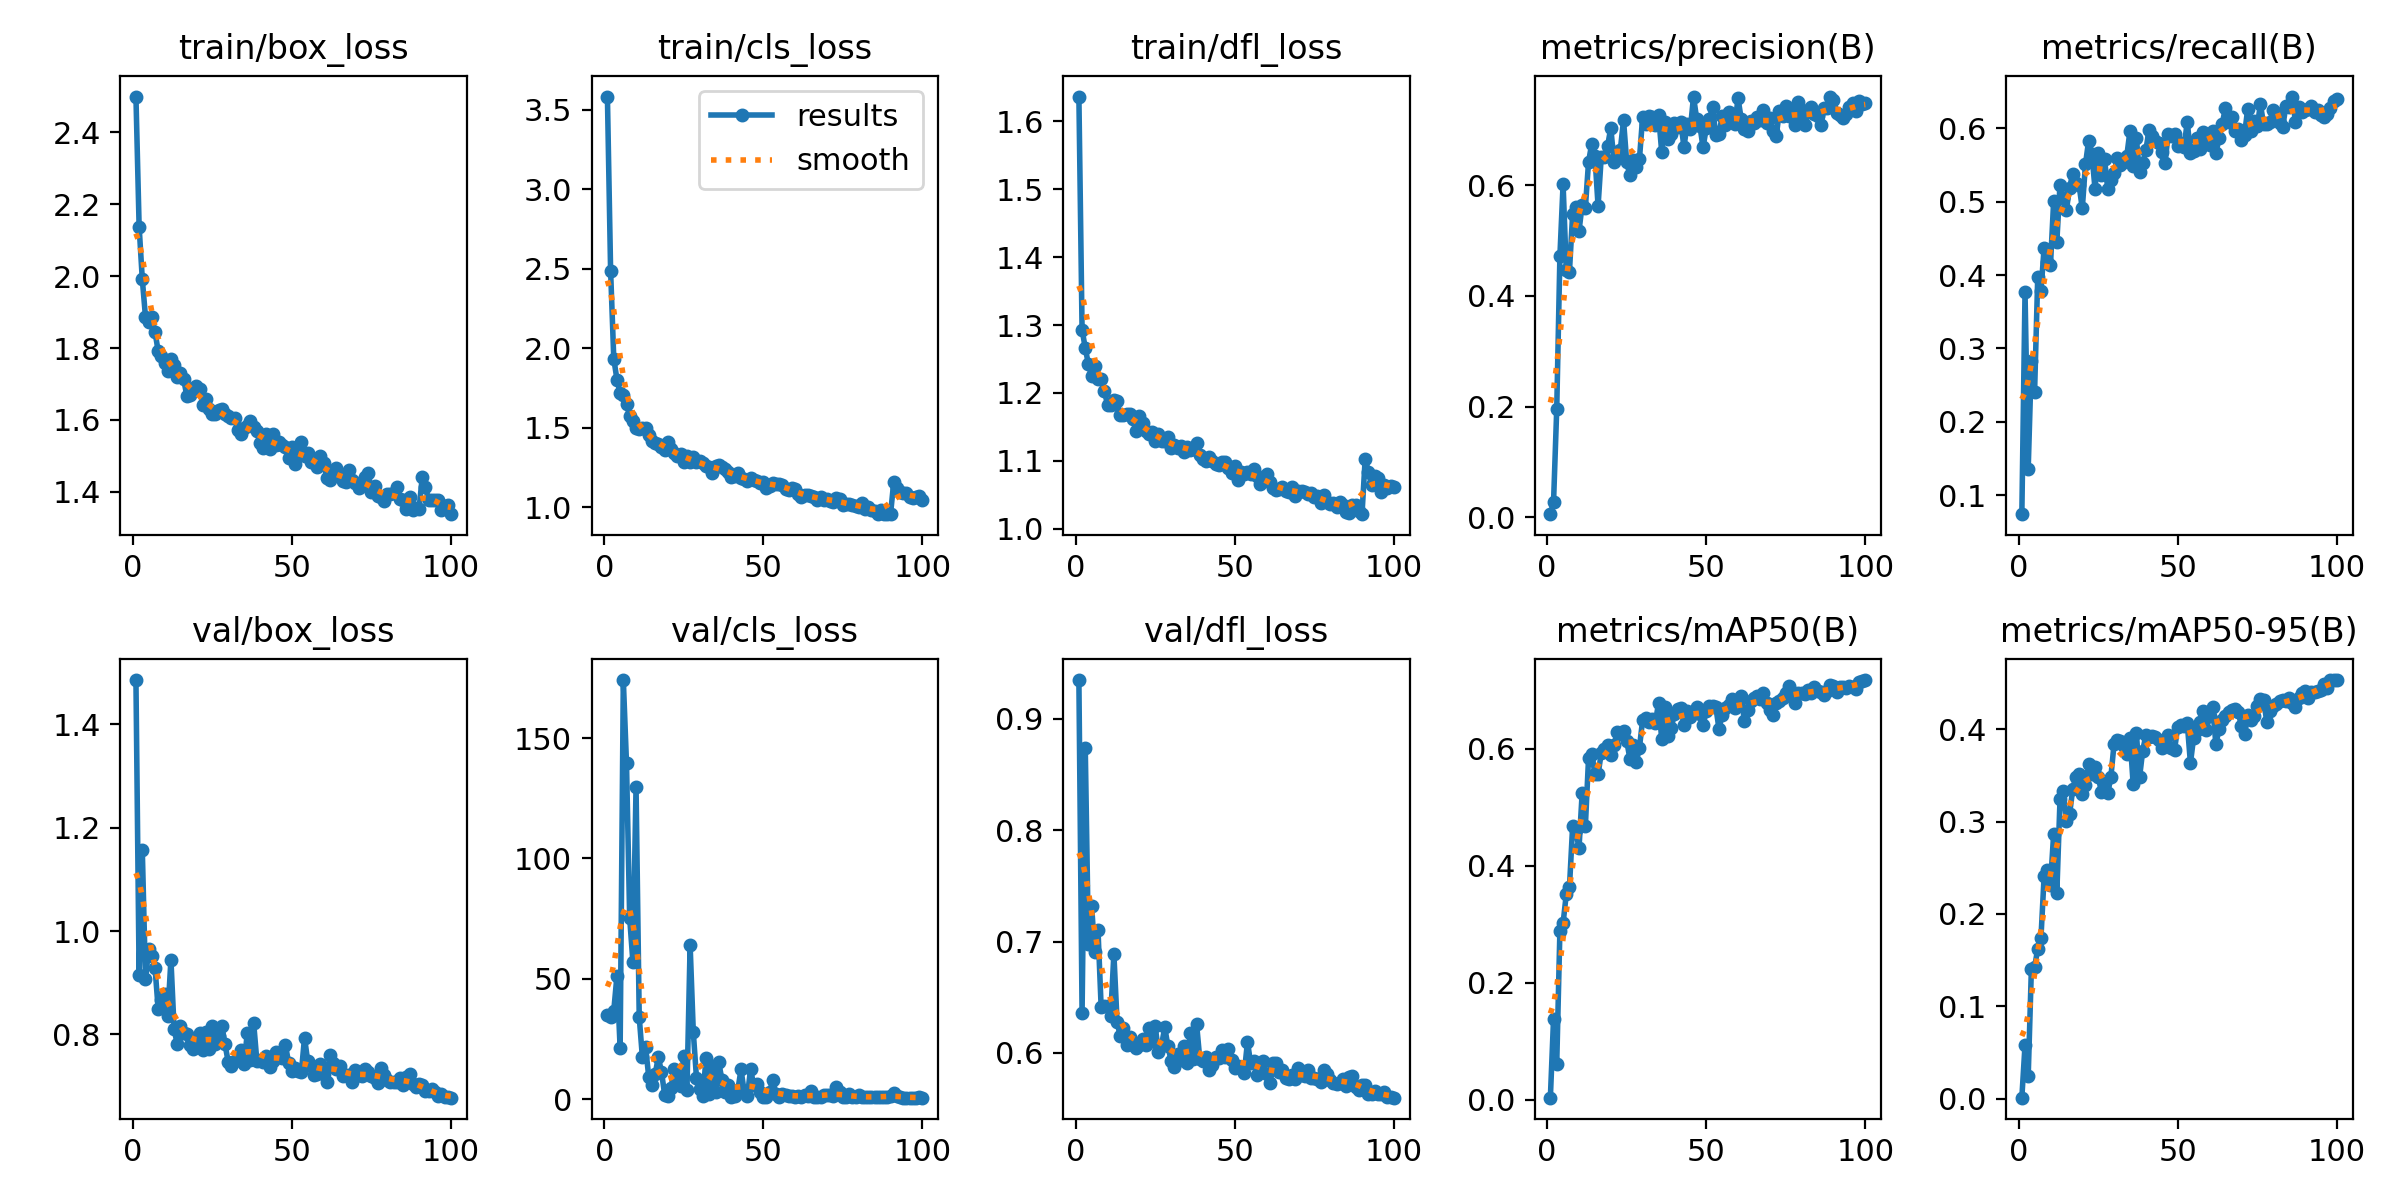

The data file committed next to this chart (first rows):
epoch, time, train/box_loss, train/cls_loss, train/dfl_loss, metrics/precision(B), metrics/recall(B), metrics/mAP50(B), metrics/mAP50-95(B), val/box_loss, val/cls_loss, val/dfl_loss, lr/pg0, lr/pg1, lr/pg2
1, 16.1, 2.5, 3.582, 1.637, 0.00538, 0.07405, 0.00338, 0.00105, 1.486, 34.87, 0.9348, 0.00036, 0.00036, 0.00036
2, 34.14, 2.138, 2.488, 1.293, 0.02733, 0.3764, 0.1381, 0.05804, 0.9144, 33.94, 0.636, 0.0007327, 0.0007327, 0.0007327
3, 55.08, 1.991, 1.934, 1.266, 0.1953, 0.1358, 0.06109, 0.02425, 1.157, 36.75, 0.8742, 0.001098, 0.001098, 0.001098
4, 69.48, 1.887, 1.802, 1.242, 0.4724, 0.2833, 0.289, 0.1406, 0.9072, 51.19, 0.6981, 0.001455, 0.001455, 0.001455
5, 88.53, 1.872, 1.716, 1.225, 0.6024, 0.2399, 0.3016, 0.1421, 0.9649, 21.08, 0.7318, 0.001806, 0.001806, 0.001806
6, 103.6, 1.887, 1.702, 1.24, 0.4469, 0.3978, 0.3508, 0.1625, 0.9525, 174.1, 0.6905, 0.001901, 0.001901, 0.001901
7, 116.1, 1.844, 1.646, 1.221, 0.4442, 0.3776, 0.3629, 0.1736, 0.9284, 139.4, 0.7108, 0.001881, 0.001881, 0.001881
8, 130.6, 1.791, 1.576, 1.221, 0.5482, 0.437, 0.4673, 0.2407, 0.849, 75.19, 0.641, 0.001861, 0.001861, 0.001861
9, 145.4, 1.777, 1.544, 1.203, 0.5615, 0.418, 0.46, 0.2472, 0.8656, 57.15, 0.6418, 0.001842, 0.001842, 0.001842
10, 163.7, 1.759, 1.5, 1.183, 0.5172, 0.4137, 0.4295, 0.2319, 0.8788, 129.5, 0.6421, 0.001822, 0.001822, 0.001822
11, 177.9, 1.737, 1.492, 1.182, 0.565, 0.5006, 0.5243, 0.2866, 0.8364, 34.08, 0.6333, 0.001802, 0.001802, 0.001802
12, 194.8, 1.77, 1.496, 1.19, 0.5593, 0.4455, 0.4669, 0.2228, 0.9449, 17.3, 0.689, 0.001782, 0.001782, 0.001782
13, 213.1, 1.753, 1.5, 1.189, 0.6422, 0.5233, 0.5831, 0.3241, 0.8097, 21.6, 0.6281, 0.001762, 0.001762, 0.001762
14, 226.5, 1.719, 1.452, 1.167, 0.6752, 0.505, 0.591, 0.3335, 0.7811, 9.11, 0.6151, 0.001743, 0.001743, 0.001743
15, 239, 1.73, 1.414, 1.168, 0.6534, 0.4884, 0.5568, 0.3001, 0.8167, 5.86, 0.6224, 0.001723, 0.001723, 0.001723
16, 251.1, 1.713, 1.402, 1.169, 0.5627, 0.519, 0.5559, 0.3077, 0.8023, 10.39, 0.6073, 0.001703, 0.001703, 0.001703
17, 265.9, 1.667, 1.399, 1.168, 0.6519, 0.5379, 0.5922, 0.3351, 0.8013, 17.31, 0.6141, 0.001683, 0.001683, 0.001683
18, 280.7, 1.669, 1.378, 1.162, 0.6507, 0.5251, 0.5986, 0.3483, 0.7788, 11.33, 0.6068, 0.001663, 0.001663, 0.001663
19, 294.6, 1.688, 1.362, 1.144, 0.6715, 0.522, 0.6061, 0.3511, 0.7719, 1.741, 0.6047, 0.001644, 0.001644, 0.001644
20, 308.8, 1.694, 1.409, 1.166, 0.7041, 0.4907, 0.5888, 0.3298, 0.7874, 1.347, 0.6074, 0.001624, 0.001624, 0.001624
21, 323.3, 1.685, 1.364, 1.156, 0.6424, 0.5508, 0.6066, 0.3393, 0.8022, 4.673, 0.6123, 0.001604, 0.001604, 0.001604
22, 340.4, 1.642, 1.342, 1.144, 0.6493, 0.5832, 0.6274, 0.3622, 0.7706, 12.56, 0.6069, 0.001584, 0.001584, 0.001584
23, 354.5, 1.657, 1.321, 1.14, 0.6647, 0.5655, 0.6249, 0.352, 0.8042, 7.418, 0.6228, 0.001564, 0.001564, 0.001564
24, 367.1, 1.63, 1.335, 1.143, 0.7179, 0.5178, 0.6306, 0.3586, 0.7717, 5.396, 0.6108, 0.001545, 0.001545, 0.001545
25, 390.3, 1.616, 1.285, 1.129, 0.642, 0.5661, 0.6129, 0.3486, 0.8155, 17.99, 0.6239, 0.001525, 0.001525, 0.001525
26, 407.7, 1.617, 1.321, 1.14, 0.618, 0.5367, 0.5826, 0.3325, 0.7807, 3.627, 0.6007, 0.001505, 0.001505, 0.001505
27, 428.5, 1.627, 1.283, 1.129, 0.6461, 0.5575, 0.6064, 0.3423, 0.7975, 64, 0.6074, 0.001485, 0.001485, 0.001485
28, 448.6, 1.631, 1.317, 1.13, 0.6334, 0.5178, 0.5769, 0.3304, 0.8165, 27.81, 0.6229, 0.001465, 0.001465, 0.001465
29, 462.4, 1.617, 1.284, 1.135, 0.6474, 0.5292, 0.6015, 0.3487, 0.7808, 8.734, 0.6058, 0.001446, 0.001446, 0.001446
30, 478.7, 1.611, 1.288, 1.118, 0.7233, 0.5392, 0.6485, 0.3844, 0.747, 4.218, 0.5931, 0.001426, 0.001426, 0.001426
31, 490.8, 1.605, 1.275, 1.123, 0.7102, 0.5595, 0.6515, 0.3886, 0.7395, 1.139, 0.5871, 0.001406, 0.001406, 0.001406
32, 507.3, 1.606, 1.258, 1.118, 0.7251, 0.5502, 0.6458, 0.3875, 0.7482, 16.97, 0.5986, 0.001386, 0.001386, 0.001386
33, 519.6, 1.571, 1.253, 1.122, 0.7237, 0.5545, 0.6502, 0.3818, 0.7532, 1.997, 0.5934, 0.001366, 0.001366, 0.001366
34, 530.7, 1.561, 1.217, 1.113, 0.7097, 0.5625, 0.6439, 0.3732, 0.7694, 13.56, 0.6062, 0.001347, 0.001347, 0.001347
35, 544.6, 1.577, 1.256, 1.121, 0.7279, 0.5967, 0.6775, 0.3908, 0.7422, 3.055, 0.5908, 0.001327, 0.001327, 0.001327
36, 557.5, 1.583, 1.262, 1.115, 0.6606, 0.549, 0.6162, 0.3406, 0.8029, 15.27, 0.6181, 0.001307, 0.001307, 0.001307
37, 572.2, 1.598, 1.25, 1.118, 0.7151, 0.5863, 0.6702, 0.3959, 0.7499, 7.96, 0.5945, 0.001287, 0.001287, 0.001287
38, 585.4, 1.582, 1.238, 1.126, 0.6842, 0.5398, 0.6211, 0.3478, 0.8227, 3.026, 0.6259, 0.001267, 0.001267, 0.001267
39, 599.7, 1.569, 1.218, 1.108, 0.6931, 0.553, 0.6356, 0.377, 0.7493, 5.755, 0.5946, 0.001248, 0.001248, 0.001248
40, 614.1, 1.536, 1.191, 1.103, 0.7132, 0.5706, 0.659, 0.3936, 0.7509, 0.6743, 0.5927, 0.001228, 0.001228, 0.001228
41, 626.8, 1.521, 1.198, 1.099, 0.705, 0.5981, 0.6678, 0.3919, 0.7476, 1.337, 0.5965, 0.001208, 0.001208, 0.001208
42, 640.4, 1.56, 1.216, 1.106, 0.714, 0.5898, 0.6694, 0.3931, 0.7578, 3.796, 0.585, 0.001188, 0.001188, 0.001188
43, 654, 1.52, 1.182, 1.1, 0.6694, 0.5832, 0.6406, 0.3915, 0.736, 12.3, 0.5896, 0.001168, 0.001168, 0.001168
44, 669.7, 1.562, 1.18, 1.095, 0.7113, 0.5796, 0.6634, 0.3887, 0.7489, 2.914, 0.5965, 0.001149, 0.001149, 0.001149
45, 685.2, 1.53, 1.167, 1.093, 0.7017, 0.5672, 0.6541, 0.3802, 0.7651, 1.158, 0.5951, 0.001129, 0.001129, 0.001129
46, 705.8, 1.538, 1.182, 1.098, 0.7605, 0.5526, 0.6619, 0.3886, 0.7607, 12.41, 0.6024, 0.001109, 0.001109, 0.001109
47, 717.9, 1.529, 1.174, 1.098, 0.7201, 0.5918, 0.6714, 0.394, 0.755, 5.703, 0.596, 0.001089, 0.001089, 0.001089
48, 735.1, 1.525, 1.164, 1.09, 0.708, 0.589, 0.6587, 0.3795, 0.7794, 6.208, 0.6033, 0.001069, 0.001069, 0.001069
49, 751.2, 1.493, 1.151, 1.082, 0.6688, 0.5919, 0.6404, 0.3777, 0.7449, 2.865, 0.5932, 0.00105, 0.00105, 0.00105
50, 766.7, 1.524, 1.161, 1.092, 0.7035, 0.5764, 0.6634, 0.4025, 0.7287, 0.946, 0.5868, 0.00103, 0.00103, 0.00103
51, 783.5, 1.477, 1.123, 1.071, 0.7204, 0.5802, 0.6725, 0.4043, 0.7358, 0.9104, 0.5887, 0.00101, 0.00101, 0.00101
52, 794.9, 1.504, 1.135, 1.084, 0.741, 0.5747, 0.6733, 0.4039, 0.7292, 2.824, 0.5868, 0.0009903, 0.0009903, 0.0009903
53, 807.2, 1.537, 1.152, 1.08, 0.6913, 0.6086, 0.6718, 0.4066, 0.727, 8.065, 0.5823, 0.0009705, 0.0009705, 0.0009705
54, 819.6, 1.5, 1.148, 1.084, 0.6922, 0.5667, 0.6337, 0.3633, 0.7939, 2.133, 0.61, 0.0009507, 0.0009507, 0.0009507
55, 842.1, 1.507, 1.148, 1.08, 0.7248, 0.5689, 0.6576, 0.3909, 0.7477, 0.8185, 0.5906, 0.0009309, 0.0009309, 0.0009309
56, 854.2, 1.482, 1.139, 1.088, 0.7101, 0.5863, 0.6688, 0.399, 0.739, 1.915, 0.5924, 0.0009111, 0.0009111, 0.0009111
57, 869.9, 1.483, 1.114, 1.078, 0.7336, 0.5716, 0.6749, 0.4076, 0.7223, 1.518, 0.5805, 0.0008913, 0.0008913, 0.0008913
58, 888.7, 1.468, 1.106, 1.065, 0.727, 0.5942, 0.6844, 0.4194, 0.7227, 1.092, 0.5825, 0.0008715, 0.0008715, 0.0008715
59, 906.2, 1.499, 1.122, 1.071, 0.7108, 0.5875, 0.669, 0.3993, 0.7427, 1.093, 0.5928, 0.0008517, 0.0008517, 0.0008517
60, 919.8, 1.48, 1.111, 1.081, 0.7574, 0.5769, 0.6826, 0.4147, 0.7236, 1.007, 0.5807, 0.0008319, 0.0008319, 0.0008319
... 40 more rows
